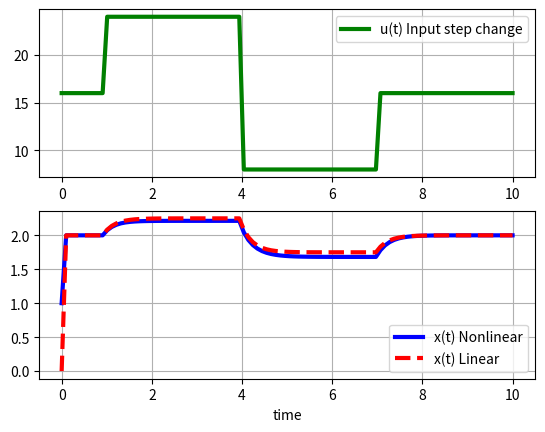

Write Python code to recreate this figure.
import math

import numpy as np
import seaborn as sns
import matplotlib.pyplot as plt
from scipy.integrate import odeint


def function1(uo=16):
    """dx/dt = f(x) = -x^2 + sqrt(u)
        Computes the nonlinear and linear forms of the function f(x) = -x^2 + sqrt(u).

        The function calculates the nonlinear form of f(x) and its linear approximation
        around the initial condition x = 2 and u = 16. The linear form is derived using
        the first-order Taylor expansion.

        Parameters:
        uo (int, optional): The parameter u in the function. Default is 16.

        Returns:
        tuple: A tuple containing two lambda functions:
            - f_nonlinear: The nonlinear form of the function.
            - f_linear: The linear approximation of the function.
        """
    print("f(x) = -x^2 + sqrt(u)")

    f_nonlinear = lambda x, u: -x ** 2 + math.sqrt(u)

    # find initial condition of the state by setting the derivative of the function to zero and setting u = 16
    xo = 2
    # function linear form f(x) = f(xo,uo) + f'(xo)(x-xo) + f'(uo)(u-uo)
    f_xo_uo = 0  # f(xo,uo) = 0 since in steady state
    f_prime_xo = -2 * xo  # f'(xo) = -2*xo
    f_prime_uo = 1 / (2 * math.sqrt(uo))  # f'(uo) = 1/(2*sqrt(uo))

    f_linear = lambda x, u: f_xo_uo + f_prime_xo * (x - xo) + f_prime_uo * (u - 16)
    return f_nonlinear, f_linear


def evaluate_function(f, x, input=0):
    """
    Evaluates a given function over a range of input values.

    This function takes a function `f` and a list or range of input values `x`,
    and returns a list of the function's output values for each input in `x`.

    Parameters:
    f (function): The function to be evaluated.
    x (iterable): An iterable of input values.

    Returns:
    list: A list of output values corresponding to each input value in `x`.
    """
    y = []
    for val in x:
        y.append(f(val, input))
    return y


def plot_function(data, independent_variable):
    """
    Plots the output of a function over a range of input values.

    This function takes a list of lists, where each inner list contains the output
    values of a function evaluated over a range of input values. It then plots each
    function's output values against the input values.

    Parameters:
    data (list): A list of lists, where each inner list contains the output values
        of a function evaluated over a range of input values.
    """
    with sns.color_palette("hls", 8):
        for y in data:
            sns.lineplot(x=independent_variable, y=y)

    plt.xlabel("Input Value")
    plt.ylabel("Function Value")
    plt.legend(["Nonlinear Function", "Linear Approximation"])
    plt.show()


def plot_state_variable(time, x1, x2, u):
    plt.figure(1)
    plt.subplot(2, 1, 1)
    plt.plot(time, u, 'g-', linewidth=3, label='u(t) Input step change')
    plt.grid()
    plt.legend(loc='best')
    plt.subplot(2, 1, 2)
    plt.plot(time, x1, 'b-', linewidth=3, label='x(t) Nonlinear')
    plt.plot(time, x2, 'r--', linewidth=3, label='x(t) Linear')
    plt.xlabel('time')
    plt.grid()
    plt.legend(loc='best')
    plt.show()


def model(z, t, u, f_linear, f_nonlinear):
    x1 = z[0]
    x2 = z[1]
    dx1dt = f_nonlinear(x1, u)
    dx2dt = f_linear(x2, u)
    dzdt = [dx1dt, dx2dt]
    return dzdt


def step_disturbance(tdist1, tdist2, tdist3, time, input_ss, step=8):
    u = input_ss * np.ones_like(time)

    indx1 = int(np.where(time == time[(time > tdist1) & (time < tdist1 + 0.02)])[0])
    indx2 = int(np.where(time == time[(time > tdist2) & (time < tdist2 + 0.05)])[0])
    indx3 = int(np.where(time == time[(time > tdist3) & (time < tdist3 + 0.08)])[0])

    # change up m at time = 1.0
    u[indx1:] = u[indx1:] + step
    # change down 2*m at time = 4.0
    u[indx2:] = u[indx2:] - 2.0 * step
    # change up m at time = 7.0
    u[indx3:] = u[indx3:] + step

    return u


def solve_diff_eq(time, u, z_ic, f_linear, f_nonlinear):
    x1 = np.empty_like(time)
    x2 = np.empty_like(time)
    for i in range(1, len(time)):
        dt = [time[i - 1], time[i]]
        z = odeint(model, z_ic, dt, args=(u[i], f_linear, f_nonlinear))
        z_ic = z[1]
        x1[i] = z[1][0]
        x2[i] = z[1][1]
    return x1, x2


if __name__ == "__main__":
    state_variable_sweep = np.linspace(1.5, 3, 10)
    input_ss = 16
    state_variable_ss = 2

    f_nonlinear, f_linear = function1()
    y_nonlinear = evaluate_function(f_nonlinear, state_variable_sweep, input=input_ss)
    y_linear = evaluate_function(f_linear, state_variable_sweep, input=input_ss)
    # plot_function([y_nonlinear, y_linear], state_variable_sweep)

    z_ic = [state_variable_ss, state_variable_ss]
    time = np.linspace(0, 10, 100)
    tdist1, tdist2, tdist3 = 1, 4, 7
    u = step_disturbance(tdist1, tdist2, tdist3, time, input_ss)
    # store ODE
    x1, x2 = solve_diff_eq(time, u, z_ic, f_linear, f_nonlinear)
    plot_state_variable(time, x1, x2, u)

    pass
